Run: headless pygame with SDL's dummy video driver; simulated clock (each Clock.tick advances the game by its frame time, no real sleeping); random seed 0; keys injected as events and as key.get_pressed() state; no mouse input.
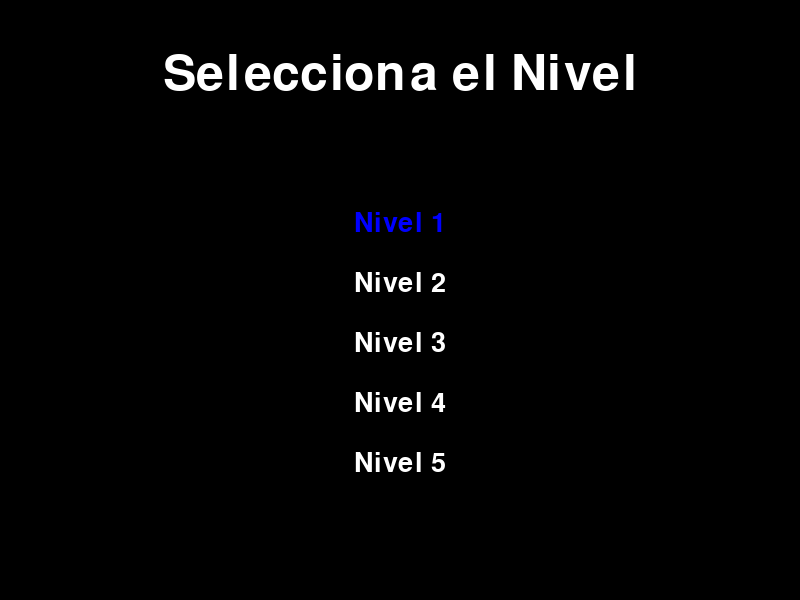
Frame 1 of 4 · flips 1–60 · no input
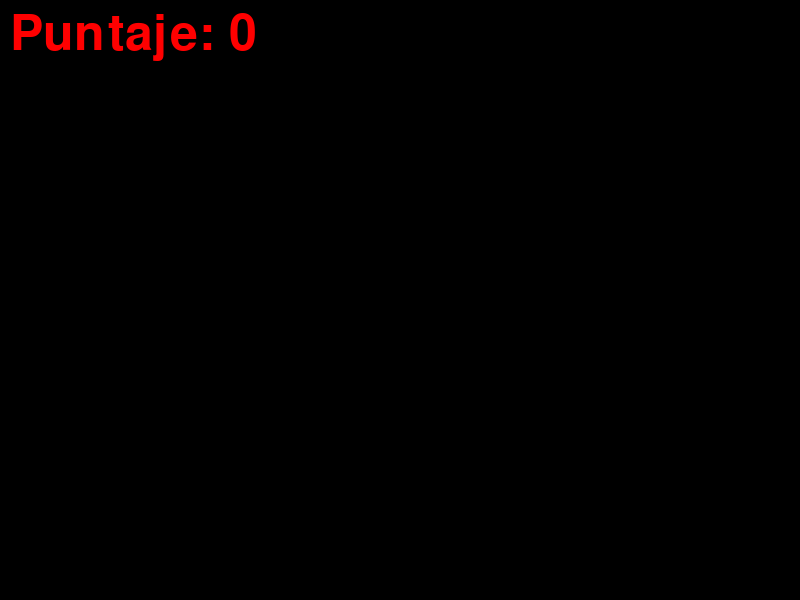
Frame 2 of 4 · flips 61–180 · tapped SPACE, RETURN · held RIGHT (→), D
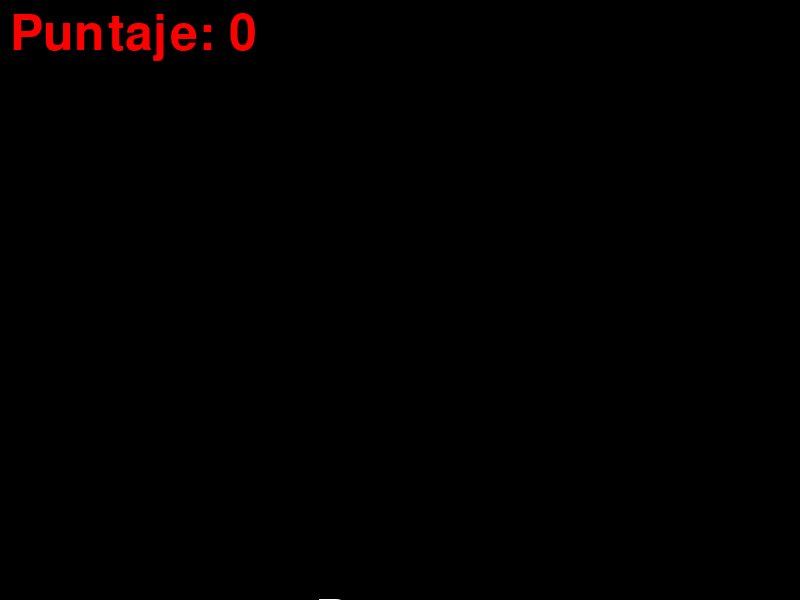
Frame 3 of 4 · flips 181–300 · held DOWN (↓), S
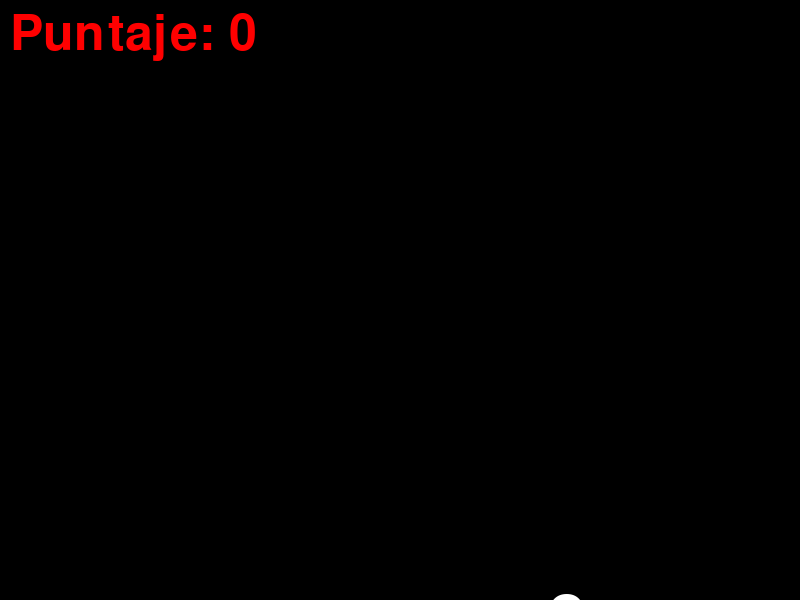
Frame 4 of 4 · flips 301–420 · held LEFT (←), A, UP (↑), W

The pygame program that drew these frames:

import pygame
import random
import string

# Inicializar pygame
pygame.init()

# Configuración de la ventana
ANCHO, ALTO = 800, 600
ventana = pygame.display.set_mode((ANCHO, ALTO))
pygame.display.set_caption("Practica de Teclado - Niveles con Letras")

# Colores
BLANCO = (255, 255, 255)
NEGRO = (0, 0, 0)
ROJO = (255, 0, 0)
AZUL = (0, 0, 255)

# Fuente
fuente = pygame.font.Font(None, 74)

# Variables
letra_personalizadas = ["A", "E", "I", "O", "U"] # Define el rango personalizado de letras (ejemplo: solo vocales)
letra_actual = random.choice(string.ascii_uppercase)  # Seleccionar letra aleatoria
nivel = 1
velocidad = 5
puntaje = 0
x, y = random.randint(50, ANCHO - 50), 0

# Variables para efectos visuales
mensaje = ""
color_mensaje = BLANCO
contador_efecto = 0  # Controla cuánto tiempo se muestra el mensaje



# Función para mostrar el menú de selección de nivel
def menu_seleccion_nivel():
    seleccionando = True
    nivel_seleccionado = 1

    while seleccionando:
        ventana.fill(NEGRO)

        # Título del menú
        titulo = fuente.render("Selecciona el Nivel", True, BLANCO)
        ventana.blit(titulo, (ANCHO // 2 - titulo.get_width() // 2, 50))

        # Dibujar botones de niveles
        for i in range(1, 6):  # Niveles del 1 al 5
            color = AZUL if nivel_seleccionado == i else BLANCO
            texto_nivel = pygame.font.Font(None, 40).render(f"Nivel {i}", True, color)
            ventana.blit(texto_nivel, (ANCHO // 2 - texto_nivel.get_width() // 2, 150 + i * 60))

        # Actualizar pantalla
        pygame.display.flip()

        # Manejar eventos
        for evento in pygame.event.get():
            if evento.type == pygame.QUIT:
                pygame.quit()
                exit()
            if evento.type == pygame.KEYDOWN:
                # Cambiar selección con flechas
                if evento.key == pygame.K_UP and nivel_seleccionado > 1:
                    nivel_seleccionado -= 1
                if evento.key == pygame.K_DOWN and nivel_seleccionado < 5:
                    nivel_seleccionado += 1
                # Confirmar selección con Enter
                if evento.key == pygame.K_RETURN:
                    seleccionando = False

    return nivel_seleccionado

# Seleccionar nivel antes de iniciar el juego
nivel = menu_seleccion_nivel()

# Bucle principal
ejecutando = True
while ejecutando:
    for evento in pygame.event.get():
        if evento.type == pygame.QUIT:
            ejecutando = False
        if evento.type == pygame.KEYDOWN:
            # Verificar si el usuario tecleó correctamente
            if evento.unicode.upper() == letra_actual: # Letra correcta
                #letra_actual = random.choice(string.ascii_uppercase)
                letra_actual = random.choice(letra_personalizadas)
                x, y = random.randint(50, ANCHO - 50), 0
                puntaje += 1
                mensaje = "Bien hecho!"
                color_mensaje = (0,255,0) # Verde
                contador_efecto = 30 # muestra el mensaje por 30 frames
            else: # Letra incorrecta
                mensaje ="¡Fallaste!"
                color_mensaje = (255, 0, 0) # Rojo
                contador_efecto = 30 # Mostrar el mensaje por 30 frames

    # Actualizar posición
    y += velocidad * nivel
    if y > ALTO:  # Si la letra llega al fondo
        letra_actual = random.choice(string.ascii_uppercase)
        x, y = random.randint(50, ANCHO - 50), 0

    # Dibujar en la pantalla
    ventana.fill(NEGRO)
    texto = fuente.render(letra_actual, True, BLANCO)
    ventana.blit(texto, (x, y))

    # Dibujar el Puntaje
    texto_puntaje = fuente.render(f"Puntaje: {puntaje}", True, ROJO)
    ventana.blit(texto_puntaje, (10, 10))

    #Mostrar el mensaje de efecto visual
    if contador_efecto > 0 :
        texto_mensaje = fuente.render(mensaje, True, color_mensaje)
        ventana.blit(texto_mensaje, (ANCHO //2 - texto_mensaje.get_width() // 2, ALTO // 2))
        contador_efecto -= 1 # Reducir la duración del efecto


    pygame.display.flip()
    pygame.time.Clock().tick(30)

pygame.quit()






# import pygame
# import random
# import string

# # Inicializar pygame
# pygame.init()

# # Configuración de la ventana
# ANCHO, ALTO = 800, 600
# ventana = pygame.display.set_mode((ANCHO, ALTO))
# pygame.display.set_caption("Practica de Teclado")

# # Colores
# BLANCO = (255, 255, 255)
# NEGRO = (0, 0, 0)
# ROJO = (255, 0, 0)

# # Fuente y tamaño de texto
# fuente = pygame.font.Font(None, 74)

# # Inicializar variables
# letra = random.choice(string.ascii_uppercase)  # Letra aleatoria
# x = random.randint(50, ANCHO - 50)  # Posición inicial en X
# y = 0  # Posición inicial en Y
# velocidad = 5  # Velocidad de caída
# puntaje = 0

# # Bucle principal
# ejecutando = True
# while ejecutando:
#     for evento in pygame.event.get():
#         if evento.type == pygame.QUIT:
#             ejecutando = False
#         if evento.type == pygame.KEYDOWN:
#             if evento.unicode.upper() == letra:  # Verificar la tecla presionada
#                 puntaje += 1
#                 letra = random.choice(string.ascii_uppercase)
#                 x = random.randint(50, ANCHO - 50)
#                 y = 0

#     # Actualizar la posición de la letra
#     y += velocidad
#     if y > ALTO:  # Si la letra llega al fondo
#         letra = random.choice(string.ascii_uppercase)
#         x = random.randint(50, ANCHO - 50)
#         y = 0

#     # Dibujar en la pantalla
#     ventana.fill(NEGRO)
#     texto = fuente.render(letra, True, BLANCO)
#     ventana.blit(texto, (x, y))

#     # Mostrar puntaje
#     texto_puntaje = fuente.render(f"Puntaje: {puntaje}", True, ROJO)
#     ventana.blit(texto_puntaje, (10, 10))

#     pygame.display.flip()
#     pygame.time.Clock().tick(30)  # Limitar a 30 FPS

# pygame.quit()
